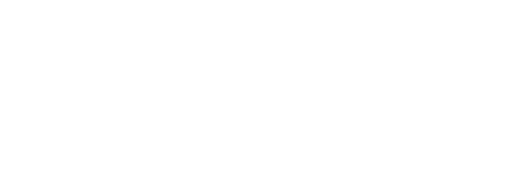
t = 0.00 s
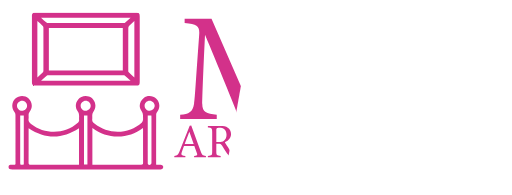
t = 0.75 s
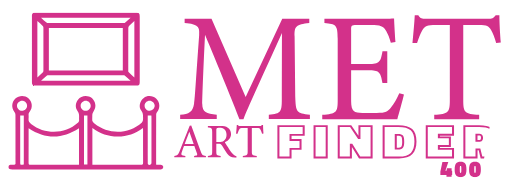
t = 1.50 s
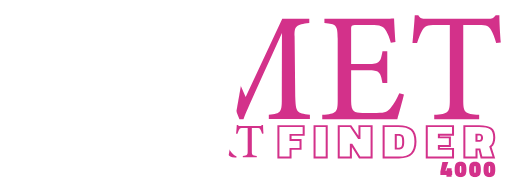
t = 2.25 s

The animated SVG that drew these frames (rendered in a browser with its animation timeline set to each time). Animation: 1 SMIL element (animateTransform=1); one cycle of 3.00 s, repeats indefinitely.

<?xml version="1.0" encoding="UTF-8"?>
<svg id="a" xmlns="http://www.w3.org/2000/svg" viewBox="0 0 500 190">
<defs>
<path id="c" d="M152.61,160.63c1.46,0,2.77-.04,4.08,0,1.72,.06,2.68,.89,2.7,2.26,.02,1.41-1.03,2.35-2.79,2.35-8.98,.02-17.96,0-26.95,0-39.12,0-78.25,0-117.37,0-.71,0-1.44,.03-2.14-.1-1.25-.24-1.92-1.05-1.88-2.34,.04-1.21,.75-1.97,1.94-2.08,1.2-.12,2.42-.13,3.63-.09,1.02,.04,1.34-.36,1.32-1.35-.04-3.42-.02-6.83-.02-10.25,0-12.4,.02-24.79-.04-37.19,0-.93-.41-2.03-.99-2.77-3.13-3.95-2.78-9.48,.95-13.02,3.41-3.24,9.27-3.35,12.67-.23,3.88,3.56,4.48,9.19,1.26,13.08-.81,.98-1.12,1.93-1.06,3.14,.06,1.26,.17,2.56-.02,3.8-.34,2.28,.75,3.62,2.44,4.95,13.55,10.61,33.16,10.16,45.69-1.08,.84-.76,1.34-1.51,1.23-2.69-.09-.98-.05-1.98-.01-2.97,.08-2.15-.12-4.04-1.55-5.98-2.48-3.37-2.06-7.73,.45-10.9,2.55-3.22,6.71-4.42,10.7-3.08,3.62,1.21,6.25,4.82,6.32,8.84,.04,2.27-.82,4.27-2.1,6.15-.51,.75-.84,1.74-.93,2.65-.15,1.42,.1,2.88-.07,4.29-.25,2.01,.66,3.23,2.15,4.43,13.73,11.07,33.43,10.65,46.37-1.12,.59-.54,.88-1.54,1.05-2.38,.18-.9,.02-1.87,.05-2.8,.05-2.19-.15-4.1-1.62-6.11-2.93-4.03-1.71-9.48,2.32-12.65,3.46-2.73,9.12-2.35,12.28,.83,3.62,3.65,3.92,8.96,.78,12.9-.47,.59-.92,1.42-.93,2.14-.05,16.03-.04,32.07-.04,48.1,0,.32,.05,.64,.09,1.27Zm-62.39,0h1.8c15.27,0,30.53-.02,45.79,.03,1.55,0,1.93-.46,1.92-1.95-.06-10.69-.03-21.38-.03-32.07,0-.53-.05-1.06-.09-1.97-7.47,5.55-15.58,8.43-24.62,8.4-9.08-.03-17.27-2.8-24.78-8.36v35.92ZM27.94,124.98c0,.86,0,1.4,0,1.95,0,10.57,.03,21.15-.03,31.72-.01,1.6,.46,2.02,2.04,2.01,15.15-.06,30.3-.03,45.45-.04,.54,0,1.08,0,1.73,0v-35.6c-16.36,10.71-32.61,10.91-49.18-.04Zm-4.71,35.46v-47.74h-3.5v2.24c0,14.27,0,28.54,0,42.81,0,3.24,.02,3.25,3.5,2.69Zm121.05-47.81c0,.83,0,1.49,0,2.14,0,8.38,0,16.75,0,25.13,0,6.34-.01,12.67,.02,19.01,0,.55,.1,1.37,.45,1.59,1.47,.93,3.16-.09,3.16-1.79,0-14.77,0-29.54,0-44.3,0-.58-.06-1.16-.09-1.77h-3.54Zm-58.91,47.91v-47.87h-3.36v47.87h3.36ZM26.44,103.06c0-2.74-2.16-4.95-4.87-4.96-2.64-.02-4.98,2.27-4.98,4.9,0,2.65,2.27,4.94,4.91,4.96,2.7,.01,4.94-2.2,4.94-4.89Zm119.67-4.97c-2.74,0-4.92,2.21-4.9,4.96,.02,2.75,2.23,4.93,4.96,4.9,2.58-.04,4.87-2.32,4.89-4.87,.01-2.65-2.3-4.98-4.95-4.99Zm-62.46,9.85c2.7,0,4.97-2.28,4.93-4.94-.05-2.75-2.27-4.95-4.97-4.91-2.63,.04-4.82,2.24-4.85,4.87-.03,2.7,2.21,4.98,4.89,4.98Zm.01-24.58c-16.26,0-32.52,0-48.78,0-3.06,0-3.69-.64-3.7-3.68,0-21.27,0-42.54,0-63.81,0-2.96,.61-3.57,3.6-3.57,32.68,0,65.37,0,98.05,0,2.99,0,3.62,.62,3.62,3.57,0,21.33,0,42.65,0,63.98,0,2.81-.71,3.52-3.53,3.52-16.42,0-32.85,0-49.27,0Zm36.27-14.77V27.1H47.72v41.5H119.93Zm7.63,10.09c-2.14-1.91-3.95-3.58-5.82-5.16-.32-.27-.93-.25-1.41-.25-24.34-.01-48.69-.01-73.03,0-.48,0-1.09,0-1.41,.27-1.87,1.58-3.67,3.24-5.8,5.14H127.56ZM40.09,17.03c1.88,1.69,3.34,3.11,4.93,4.37,.63,.5,1.53,.91,2.31,.91,24.34,.05,48.69,.04,73.03,.03,.48,0,1.12,.06,1.43-.2,1.86-1.56,3.65-3.21,5.77-5.11H40.09Zm91.12,3.2c-1.86,1.69-3.5,3.08-5,4.62-.51,.52-.91,1.39-.91,2.11-.05,13.94-.04,27.88-.03,41.82,0,.48-.04,1.14,.23,1.41,1.79,1.73,3.66,3.37,5.71,5.22V20.22Zm-94.72,.04v55.08c1.96-1.75,3.74-3.28,5.44-4.91,.33-.32,.46-.98,.46-1.49,.02-14.05,.02-28.09,0-42.14,0-.51-.1-1.19-.42-1.5-1.71-1.67-3.52-3.26-5.48-5.04Zm248.24,134.25h-13.85v-32.52h26.67v10.45h-12.83v3.17h9.76v10.45h-9.76v8.44Zm-11.86-1.79h9.87v-8.44h9.76v-6.88h-9.76v-6.74h12.83v-6.88h-22.69v28.94Zm47.17,1.79h-13.85v-32.52h13.85v32.52Zm-11.86-1.79h9.87v-28.94h-9.87v28.94Zm55.7,1.79h-13.28l-6.95-11.21v11.21h-13.85v-32.52h13.21l7.03,10.41v-10.41h13.85v32.52Zm-12.11-1.79h10.12v-28.94h-9.87v11.65h-2.27l-7.87-11.65h-10.1v28.94h9.87v-12.52h2.35l7.77,12.52Zm37.84,1.79h-15.97v-32.52h15.46c6.14,0,10.66,1.29,13.44,3.85,2.76,2.55,4.17,6.61,4.17,12.07s-1.34,9.6-3.97,12.37c-2.67,2.81-7.09,4.23-13.12,4.23Zm-13.98-1.79h13.98c5.43,0,9.33-1.21,11.61-3.61,2.32-2.44,3.49-6.21,3.49-11.21s-1.21-8.62-3.6-10.82c-2.38-2.19-6.42-3.31-12.01-3.31h-13.47v28.94Zm12.96-6.88h-3.09v-15.18h3.09c2.54,0,4.24,.61,5.06,1.8,.74,1.07,1.09,3.02,1.09,5.97s-.47,4.94-1.49,5.93c-1.05,.99-2.62,1.48-4.67,1.48Zm-1.1-1.79h1.1c1.48,0,2.57-.31,3.22-.92,.35-.34,.95-1.41,.95-4.7s-.43-4.51-.8-5.04c-.54-.79-2.13-.95-3.37-.95h-1.1v11.61Zm55.91,10.45h-27.64v-32.52h27.64v10.27h-13.8v.83h10.73v10.18h-10.73v.97h13.8v10.27Zm-25.65-1.79h23.66v-6.7h-13.8v-4.54h10.73v-6.61h-10.73v-4.4h13.8v-6.7h-23.66v28.94Zm65.84,1.79h-14.19l-1.94-7.93h-1.12v7.93h-13.85v-32.52h15.41c5.56,0,9.47,.83,11.95,2.55,2.53,1.75,3.81,4.93,3.81,9.47,0,4.24-1.23,7.42-3.65,9.45l3.57,11.05Zm-12.58-1.79h9.94l-3.19-9.88,.51-.37c2.27-1.65,3.41-4.49,3.41-8.46s-1.02-6.66-3.04-8.05c-2.09-1.44-5.71-2.18-10.74-2.18h-13.42v28.94h9.87v-7.93h4.71l1.94,7.93Zm-2.79-14.54h-3.91v-7.79h3.6c2.42,0,3.81,1.42,3.81,3.9,0,3.39-2.19,3.9-3.5,3.9Zm-1.92-1.79h1.92c.53,0,1.51,0,1.51-2.11,0-1.95-.94-2.11-1.82-2.11h-1.61v4.22Zm-203.79-20.27v-4.22c12.37-1.21,12.82-2.11,12.67-18.25l.15-61.54c-12.37,27.6-32.28,70.74-37.56,84.01h-3.92c-5.13-13.73-22.17-55.21-33.64-82.51-2.56,52.79-2.71,64.71-2.71,67.57,.15,8.45,3.92,9.65,14.18,10.71v4.22h-35.75v-4.22c8.75-.91,12.37-2.72,13.58-10.86,.91-6.64,1.06-12.07,4.98-67.12,.6-7.84-.91-10.41-14.18-11.61v-4.22h26.25l33.33,76.47,35.75-76.47h26.4v4.22c-12.97,1.51-14.63,2.87-14.33,13.42l.6,57.92c.6,16.14,1.06,16.89,14.33,18.25v4.22h-40.12Zm131.98-23.98c-.91,3.92-4.98,19.46-6.49,23.98h-73.3v-4.22c14.03-1.06,15.08-2.41,15.08-14.78V37.55c0-13.42-1.66-14.18-12.97-15.23v-4.22h46.16c14.18,0,20.06-.15,21.87-.3,.15,3.77,.75,15.08,1.36,23.08l-4.53,.75c-1.36-5.13-2.87-8.3-4.53-11.46-2.41-4.98-5.88-6.03-14.93-6.03h-14.33c-4.68,0-4.98,.45-4.98,4.83V62.28h16.74c11.31,0,12.07-2.26,13.88-12.52h4.68v31.07h-4.68c-1.96-10.86-3.17-12.37-14.03-12.37h-16.59v30.02c0,10.56,3.32,11.46,10.86,11.61h14.03c9.2,0,10.71-1.36,14.03-5.28,2.87-3.17,6.03-9.35,8.14-13.88l4.53,1.21Zm90.04-50.38c-1.36-4.83-3.17-9.8-4.83-12.52-2.41-4.07-3.92-5.13-12.22-5.13h-15.08V97.58c0,11.76,1.21,13.42,15.54,14.33v4.22h-43.89v-4.22c14.03-.91,15.23-2.41,15.23-14.33V24.12h-13.73c-8.3,0-10.71,.91-13.27,5.43-1.81,3.02-3.02,6.64-4.98,12.22h-4.52c.9-9.2,1.81-18.7,2.26-27.15h3.47c2.26,3.62,3.92,3.47,8.14,3.47h59.73c4.22,0,5.43-.6,7.69-3.47h3.62c0,7.09,.6,17.95,1.36,26.7l-4.53,.45ZM189.56,153.35v-1.31c3.04-.38,3.42-.84,2.76-2.62-.61-1.83-1.54-4.17-2.53-7.12h-10.11c-.75,2.11-1.45,3.93-2.11,5.85-1.03,3.04-.37,3.42,3.46,3.89v1.31h-10.81v-1.31c2.95-.38,3.7-.7,5.34-4.92l9.69-24.58,1.5-.28c2.95,8.01,6.18,16.85,9.13,24.95,1.5,4.07,1.92,4.45,5.24,4.82v1.31h-11.56Zm-4.68-24.95c-1.5,4.03-3.09,8.29-4.49,11.98h8.75l-4.26-11.98Zm45.88,25.33c-.61,0-1.12-.05-1.73-.09-3.42-.23-5.24-1.12-7.3-4.03-1.73-2.39-3.42-5.34-4.92-7.72-.94-1.5-1.54-1.78-3.93-1.78h-1.64v7.35c0,3.98,.51,4.21,4.26,4.59v1.31h-12.5v-1.31c3.89-.42,4.21-.61,4.21-4.59v-18.68c0-3.98-.52-4.12-4.21-4.54v-1.31h11.94c3.42,0,5.71,.42,7.49,1.59,1.92,1.22,3.18,3.32,3.18,6.18,0,4.03-2.58,6.55-6.04,8.05,.84,1.45,2.86,4.59,4.26,6.69,1.73,2.48,2.62,3.65,3.7,4.82,1.26,1.36,2.34,1.87,3.42,2.15l-.19,1.31Zm-17.27-15.21c2.43,0,3.98-.37,5.15-1.36,1.83-1.36,2.58-3.23,2.58-5.76,0-5.01-3.32-6.83-6.93-6.83-1.36,0-2.15,.19-2.48,.47-.42,.33-.56,.8-.56,2.01v11.47h2.25Zm42.41-8.24c-.42-1.5-.98-3.04-1.5-3.89-.75-1.26-1.22-1.59-3.79-1.59h-4.68v22.8c0,3.65,.37,4.17,4.82,4.45v1.31h-13.62v-1.31c4.35-.28,4.73-.75,4.73-4.45v-22.8h-4.26c-2.58,0-3.32,.28-4.12,1.69-.56,.94-.94,2.06-1.54,3.79h-1.4c.28-2.86,.56-5.81,.7-8.43h1.08c.7,1.12,1.22,1.08,2.53,1.08h18.54c1.31,0,1.68-.19,2.39-1.08h1.12c0,2.2,.19,5.57,.42,8.29l-1.4,.14Zm180.11,42.23v-1.76h-5.96v-3.56l1.98-9.18h5.77l-2.84,8.6h1.08l.44-2.49,4.53-.15v2.64h.55v4.14h-.55v1.76h-5Zm8.01-7.25c0-2.66,.43-4.58,1.3-5.77,.87-1.18,2.36-1.77,4.49-1.77s3.61,.58,4.44,1.75c.84,1.17,1.25,3.09,1.25,5.77s-.42,4.61-1.27,5.79c-.84,1.18-2.34,1.77-4.48,1.77s-3.63-.59-4.48-1.77c-.84-1.18-1.27-3.1-1.27-5.77Zm6.12-3.29c-.09-.07-.21-.11-.37-.11s-.29,.04-.37,.11c-.09,.07-.16,.24-.22,.48-.1,.44-.15,1.38-.15,2.81s.05,2.36,.14,2.77c.1,.42,.3,.63,.61,.63s.51-.21,.61-.63c.1-.42,.14-1.18,.14-2.28s-.01-1.86-.03-2.29c-.02-.42-.06-.76-.12-1.01-.06-.25-.13-.41-.22-.48Zm7.97,3.29c0-2.66,.43-4.58,1.3-5.77,.87-1.18,2.36-1.77,4.49-1.77s3.61,.58,4.44,1.75c.84,1.17,1.25,3.09,1.25,5.77s-.42,4.61-1.27,5.79c-.84,1.18-2.34,1.77-4.48,1.77s-3.63-.59-4.48-1.77c-.84-1.18-1.27-3.1-1.27-5.77Zm6.12-3.29c-.09-.07-.21-.11-.37-.11s-.29,.04-.37,.11c-.09,.07-.16,.24-.22,.48-.1,.44-.15,1.38-.15,2.81s.05,2.36,.14,2.77c.1,.42,.3,.63,.61,.63s.51-.21,.61-.63c.1-.42,.14-1.18,.14-2.28s-.01-1.86-.03-2.29c-.02-.42-.06-.76-.12-1.01-.06-.25-.13-.41-.22-.48Zm7.97,3.29c0-2.66,.43-4.58,1.3-5.77,.87-1.18,2.36-1.77,4.49-1.77s3.61,.58,4.44,1.75c.84,1.17,1.25,3.09,1.25,5.77s-.42,4.61-1.27,5.79c-.84,1.18-2.34,1.77-4.48,1.77s-3.63-.59-4.48-1.77c-.84-1.18-1.27-3.1-1.27-5.77Zm6.12-3.29c-.09-.07-.21-.11-.37-.11s-.29,.04-.37,.11c-.09,.07-.16,.24-.22,.48-.1,.44-.15,1.38-.15,2.81s.05,2.36,.14,2.77c.1,.42,.3,.63,.61,.63s.51-.21,.61-.63c.1-.42,.14-1.18,.14-2.28s-.01-1.86-.03-2.29c-.02-.42-.06-.76-.12-1.01-.06-.25-.13-.41-.22-.48Z"/>
<clipPath id="logo-clipPath">
  <use href="#c" />
</clipPath>
</defs>
  <g clip-path="url(#logo-clipPath)">
    <g>
      <rect id="b" x="0" y="0" width="500" height="190" fill="#D3318A" transform="skewX(-10)"/>
      <animateTransform 
      attributeName="transform"
      type="translate"
      from="-500 0"
      to="500 0"
      dur="3s"
      repeatCount = "indefinite"
      />
    </g>
  </g>
</svg>